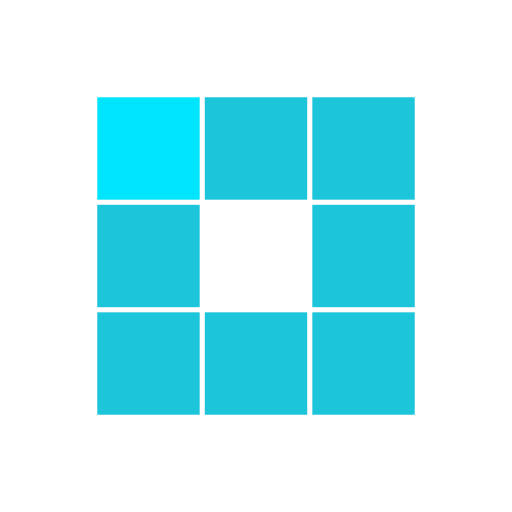
t = 0.00 s
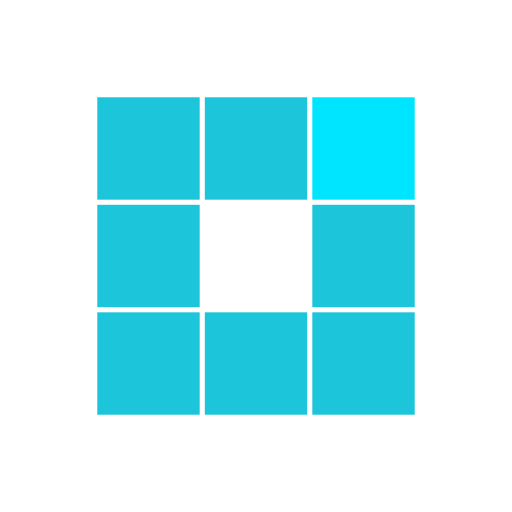
t = 0.31 s
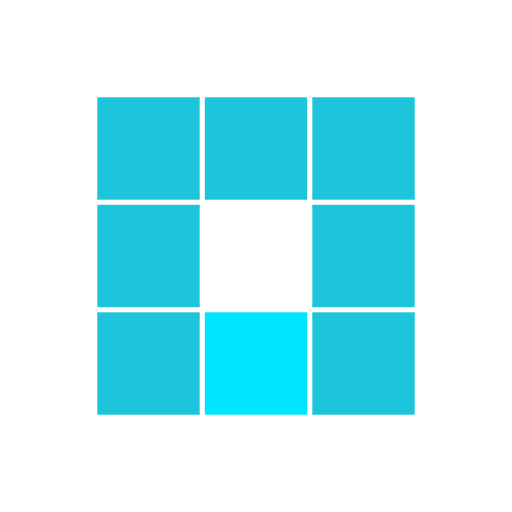
t = 0.63 s
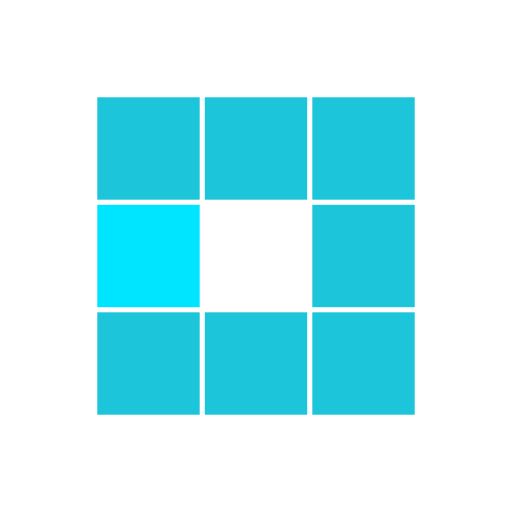
t = 0.94 s
t = 1.25 s: frame unchanged from t = 0.31 s, image omitted
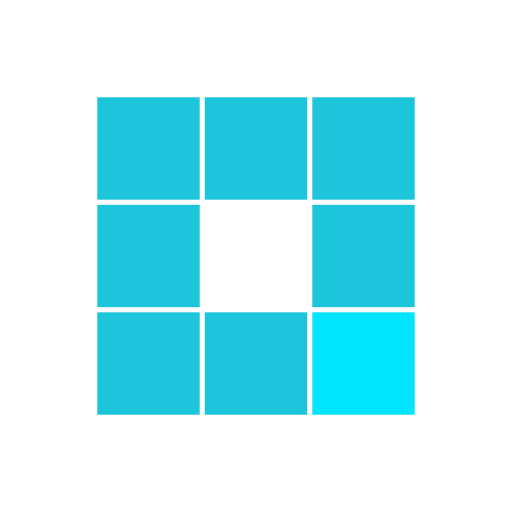
t = 1.53 s

The animated SVG that drew these frames (rendered in a browser with its animation timeline set to each time). Animation: 8 SMIL elements (animate=8); one cycle of 1.88 s, repeats indefinitely.

<?xml version="1.0" encoding="utf-8"?>
<svg xmlns="http://www.w3.org/2000/svg" xmlns:xlink="http://www.w3.org/1999/xlink" style="margin: auto; display: block; shape-rendering: auto;" viewBox="0 0 100 100" preserveAspectRatio="xMidYMid">
<rect x="19" y="19" width="20" height="20" fill="#1cc5d9">
  <animate attributeName="fill" values="#00e5ff;#1cc5d9;#1cc5d9" keyTimes="0;0.125;1" dur="1s" repeatCount="indefinite" begin="0s" calcMode="discrete"></animate>
</rect><rect x="40" y="19" width="20" height="20" fill="#1cc5d9">
  <animate attributeName="fill" values="#00e5ff;#1cc5d9;#1cc5d9" keyTimes="0;0.125;1" dur="1s" repeatCount="indefinite" begin="0.125s" calcMode="discrete"></animate>
</rect><rect x="61" y="19" width="20" height="20" fill="#1cc5d9">
  <animate attributeName="fill" values="#00e5ff;#1cc5d9;#1cc5d9" keyTimes="0;0.125;1" dur="1s" repeatCount="indefinite" begin="0.25s" calcMode="discrete"></animate>
</rect><rect x="19" y="40" width="20" height="20" fill="#1cc5d9">
  <animate attributeName="fill" values="#00e5ff;#1cc5d9;#1cc5d9" keyTimes="0;0.125;1" dur="1s" repeatCount="indefinite" begin="0.875s" calcMode="discrete"></animate>
</rect><rect x="61" y="40" width="20" height="20" fill="#1cc5d9">
  <animate attributeName="fill" values="#00e5ff;#1cc5d9;#1cc5d9" keyTimes="0;0.125;1" dur="1s" repeatCount="indefinite" begin="0.375s" calcMode="discrete"></animate>
</rect><rect x="19" y="61" width="20" height="20" fill="#1cc5d9">
  <animate attributeName="fill" values="#00e5ff;#1cc5d9;#1cc5d9" keyTimes="0;0.125;1" dur="1s" repeatCount="indefinite" begin="0.75s" calcMode="discrete"></animate>
</rect><rect x="40" y="61" width="20" height="20" fill="#1cc5d9">
  <animate attributeName="fill" values="#00e5ff;#1cc5d9;#1cc5d9" keyTimes="0;0.125;1" dur="1s" repeatCount="indefinite" begin="0.625s" calcMode="discrete"></animate>
</rect><rect x="61" y="61" width="20" height="20" fill="#1cc5d9">
  <animate attributeName="fill" values="#00e5ff;#1cc5d9;#1cc5d9" keyTimes="0;0.125;1" dur="1s" repeatCount="indefinite" begin="0.5s" calcMode="discrete"></animate>
</rect>
<!-- [ldio] generated by https://loading.io/ --></svg>